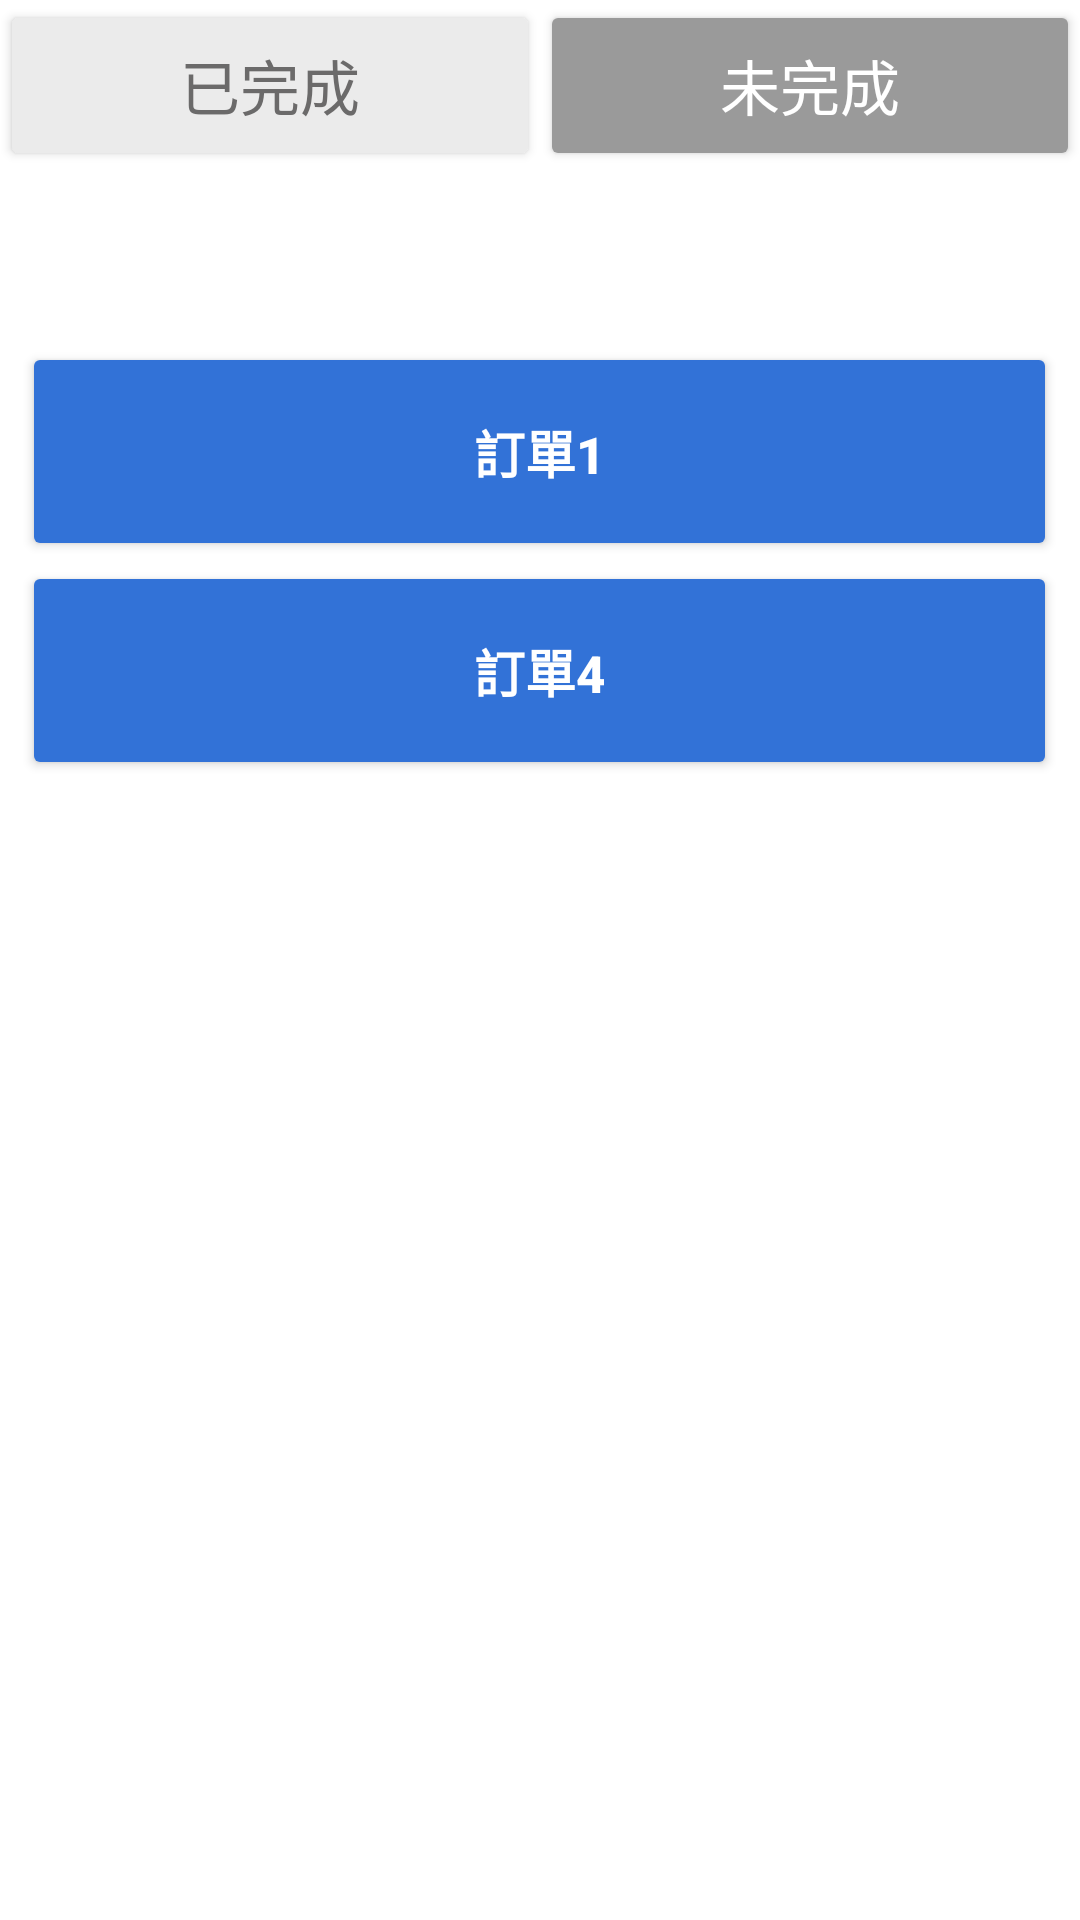

The Android layout XML behind this screen, and the referenced resources:
<!-- AndroidManifest.xml: application theme Theme.SmartGasMasterApp -->
<!-- res/layout/activity_order_list_unfinished.xml -->
<?xml version="1.0" encoding="utf-8"?>
<androidx.constraintlayout.widget.ConstraintLayout xmlns:android="http://schemas.android.com/apk/res/android"
    xmlns:app="http://schemas.android.com/apk/res-auto"
    xmlns:tools="http://schemas.android.com/tools"
    android:layout_width="match_parent"
    android:layout_height="match_parent"
    tools:context=".OrderListUnfinished"
    android:background="@color/white">


    <Button
        android:id="@+id/order_finished"
        android:layout_width="0dp"
        android:layout_height="56.9dp"
        android:backgroundTint="#ebebeb"
        android:textColor="#6b6a6a"
        android:clickable="false"
        android:foregroundGravity="left"
        android:gravity="center"
        android:text="@string/finished"
        android:textSize="20sp"
        app:layout_constraintBaseline_toBaselineOf="@+id/order_unfinished"
        app:layout_constraintEnd_toStartOf="@+id/order_unfinished"
        app:layout_constraintStart_toStartOf="parent" />

    <Button
        android:id="@+id/order_unfinished"
        android:layout_width="0dp"
        android:layout_height="56.9dp"
        android:backgroundTint="#9A9A9A"
        android:clickable="true"
        android:foregroundGravity="right"
        android:gravity="center"
        android:text="@string/unfinished"
        android:textColor="@color/white"
        android:textSize="20sp"
        app:layout_constraintEnd_toEndOf="parent"
        app:layout_constraintStart_toEndOf="@+id/order_finished"
        app:layout_constraintTop_toTopOf="parent" />

    <LinearLayout
        android:paddingTop="20dp"
        android:id="@+id/order_button_list_unfinished"
        android:layout_width="match_parent"
        android:layout_height="544dp"
        android:layout_marginBottom="2dp"
        android:orientation="vertical"
        app:layout_constraintBottom_toBottomOf="parent"
        app:layout_constraintEnd_toEndOf="parent"
        app:layout_constraintHorizontal_bias="0.0"
        app:layout_constraintStart_toStartOf="parent"
        app:layout_constraintTop_toBottomOf="@+id/order_finished"
        app:layout_constraintVertical_bias="1.0">

        <Button
            android:id="@+id/order1"
            android:layout_width="344.9dp"
            android:layout_height="73.1dp"
            android:layout_gravity="center"
            android:backgroundTint="#ff3272d7"
            android:text="訂單1"
            android:textColor="#ffffffff"
            android:textSize="17sp"
            android:textStyle="bold" />

        <Button
            android:id="@+id/order4"
            android:layout_width="344.9dp"
            android:layout_height="73.1dp"
            android:layout_gravity="center"
            android:backgroundTint="#ff3272d7"
            android:text="訂單4"
            android:textColor="#ffffffff"
            android:textSize="17sp"
            android:textStyle="bold" />
        <ListView
            android:layout_width="wrap_content"
            android:layout_height="wrap_content"
            android:id="@+id/list_item"/>

    </LinearLayout>
</androidx.constraintlayout.widget.ConstraintLayout>
<!-- resources referenced by this layout -->
<resources>
  <string name="finished">已完成</string>
  <string name="unfinished">未完成</string>
  <style name="Theme.SmartGasMasterApp" parent="Theme.MaterialComponents.Light.DarkActionBar">
          
          <item name="colorPrimary">@color/main_blue</item>
          <item name="colorPrimaryVariant">@color/purple_700</item>
          <item name="colorOnPrimary">@color/white</item>
          
          <item name="colorSecondary">@color/teal_200</item>
          <item name="colorSecondaryVariant">@color/teal_700</item>
          <item name="colorOnSecondary">@color/black</item>
          
          <item name="android:statusBarColor">?attr/colorPrimaryVariant</item>
          
      </style>
  <!-- not gathered from this repository: default colours our renderer supplied (Android Studio template values) -->
  <color name="purple_700">#FF3700B3</color>
  <color name="teal_200">#FF03DAC5</color>
  <color name="teal_700">#FF018786</color>
  <color name="black">#FF000000</color>
  <color name="white">#FFFFFFFF</color>
</resources>
